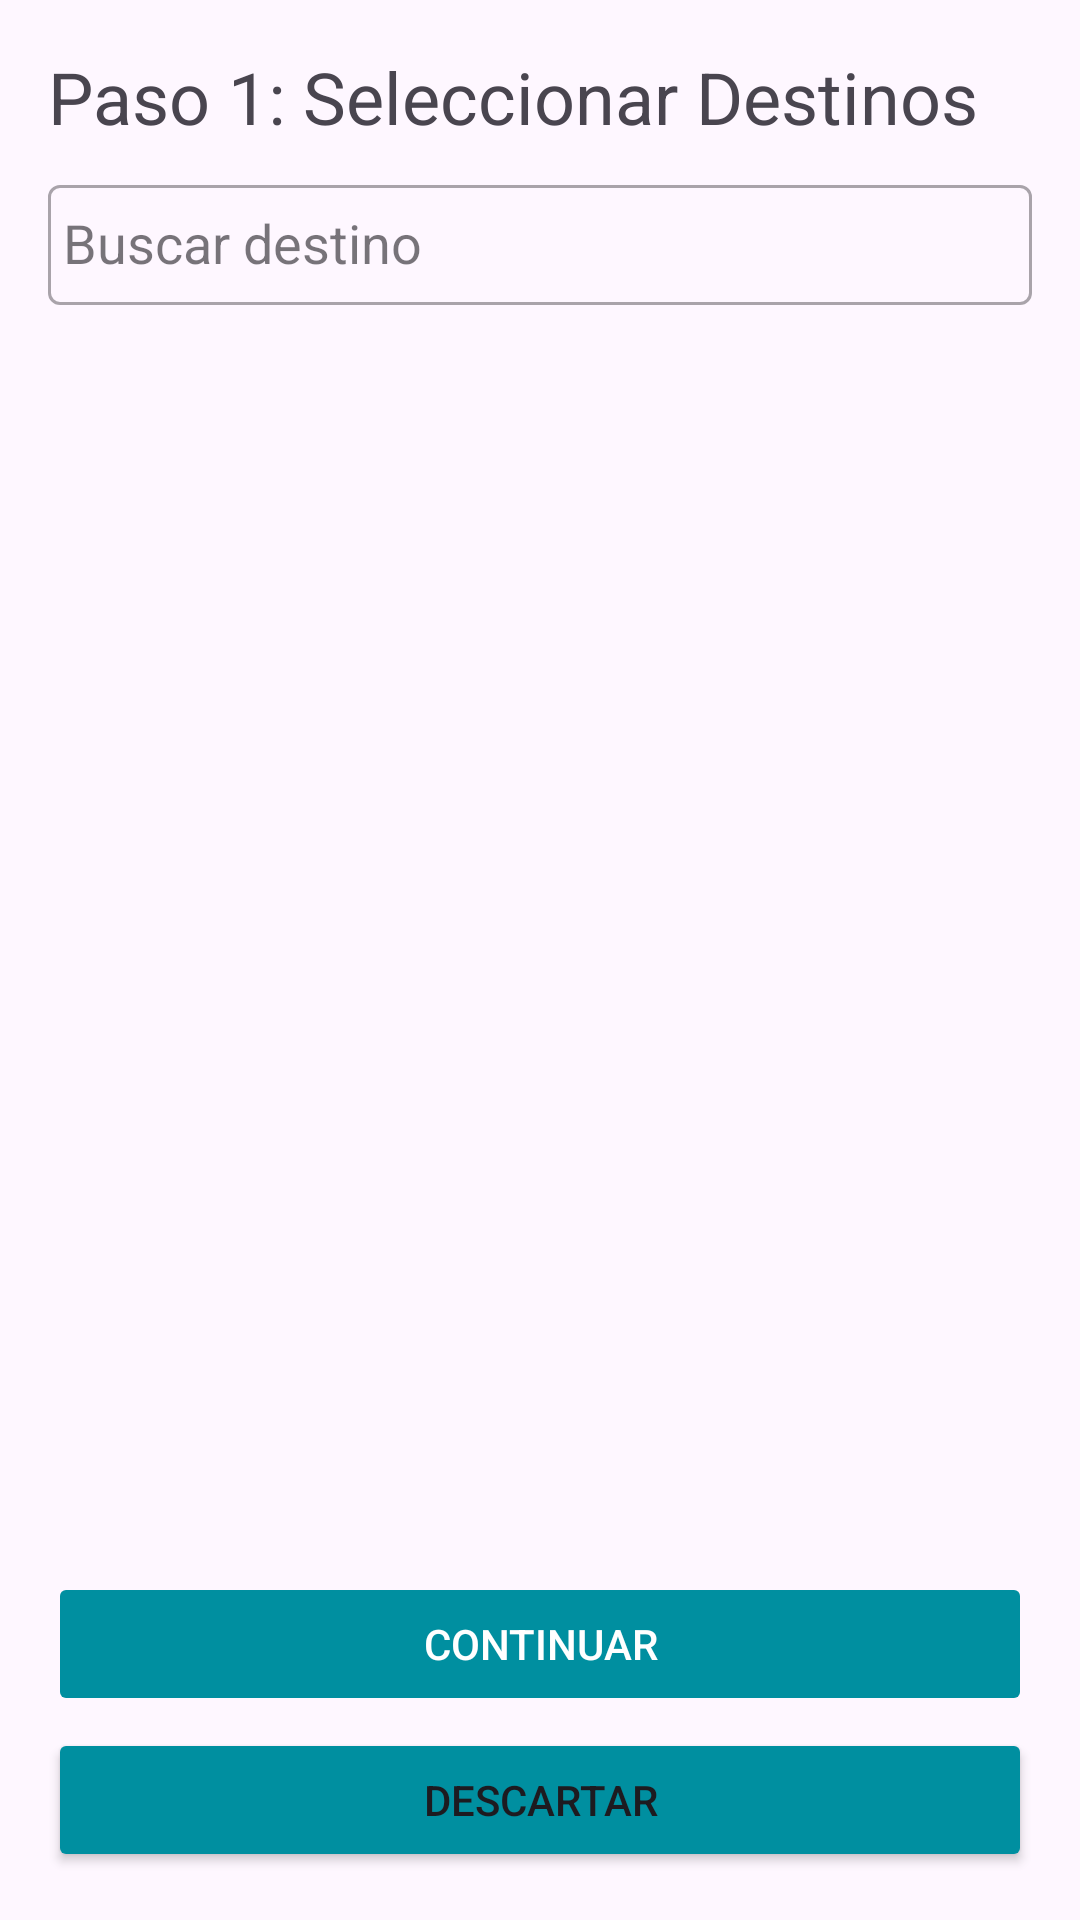

Write the Android layout XML for this screen, with the resource values it uses.
<!-- AndroidManifest.xml: application theme Theme.ProyectoFinalMoviles -->
<!-- res/layout/fragment_create_trip_step_one.xml -->
<?xml version="1.0" encoding="utf-8"?>
<LinearLayout xmlns:android="http://schemas.android.com/apk/res/android"
    android:layout_width="match_parent"
    android:layout_height="match_parent"
    android:orientation="vertical"
    android:padding="16dp">

    <TextView
        android:id="@+id/tv_step_title"
        android:layout_width="wrap_content"
        android:layout_height="wrap_content"
        android:text="@string/my_trip_step_1_title"
        android:textSize="24sp" />

    <com.google.android.material.textfield.TextInputLayout
        android:id="@+id/til_search"
        android:layout_width="match_parent"
        android:layout_height="wrap_content"
        android:layout_marginTop="8dp"
        style="@style/Widget.MaterialComponents.TextInputLayout.OutlinedBox.Dense"
        android:hint="@string/my_trip_step_1_search_hint">

        <AutoCompleteTextView
            android:id="@+id/actv_destination_search"
            android:layout_width="match_parent"
            android:layout_height="40dp"
            android:completionThreshold="1"
            android:imeOptions="actionSearch"
            android:padding="5dp"
            android:inputType="text" />

    </com.google.android.material.textfield.TextInputLayout>

    <androidx.recyclerview.widget.RecyclerView
        android:id="@+id/rv_selected_destinations"
        android:layout_width="match_parent"
        android:layout_height="0dp"
        android:layout_weight="1"
        android:layout_marginTop="8dp" />

    <Button
        android:id="@+id/btn_continue"
        android:layout_width="match_parent"
        android:layout_height="wrap_content"
        android:text="@string/global_continue"
        android:enabled="false"
        android:layout_marginTop="8dp"
        android:textColor="@color/white"
        android:backgroundTint="@color/colorPrimary" />

    <Button
        android:id="@+id/btn_discard"
        android:layout_width="match_parent"
        android:layout_height="wrap_content"
        android:text="@string/my_trip_step_1_discard"
        android:layout_marginTop="4dp"
        android:backgroundTint="@color/colorPrimary" />

</LinearLayout>
<!-- resources referenced by this layout -->
<resources>
  <color name="colorPrimary">#008FA0</color>
  <color name="white">#FFFFFFFF</color>
  <string name="global_continue">Continuar</string>
  <string name="my_trip_step_1_discard">Descartar</string>
  <string name="my_trip_step_1_search_hint">Buscar destino</string>
  <string name="my_trip_step_1_title">Paso 1: Seleccionar Destinos</string>
  <style name="Theme.ProyectoFinalMoviles" parent="Base.Theme.ProyectoFinalMoviles" />
  <style name="Base.Theme.ProyectoFinalMoviles" parent="Theme.Material3.DayNight.NoActionBar">
          
          
      </style>
</resources>
